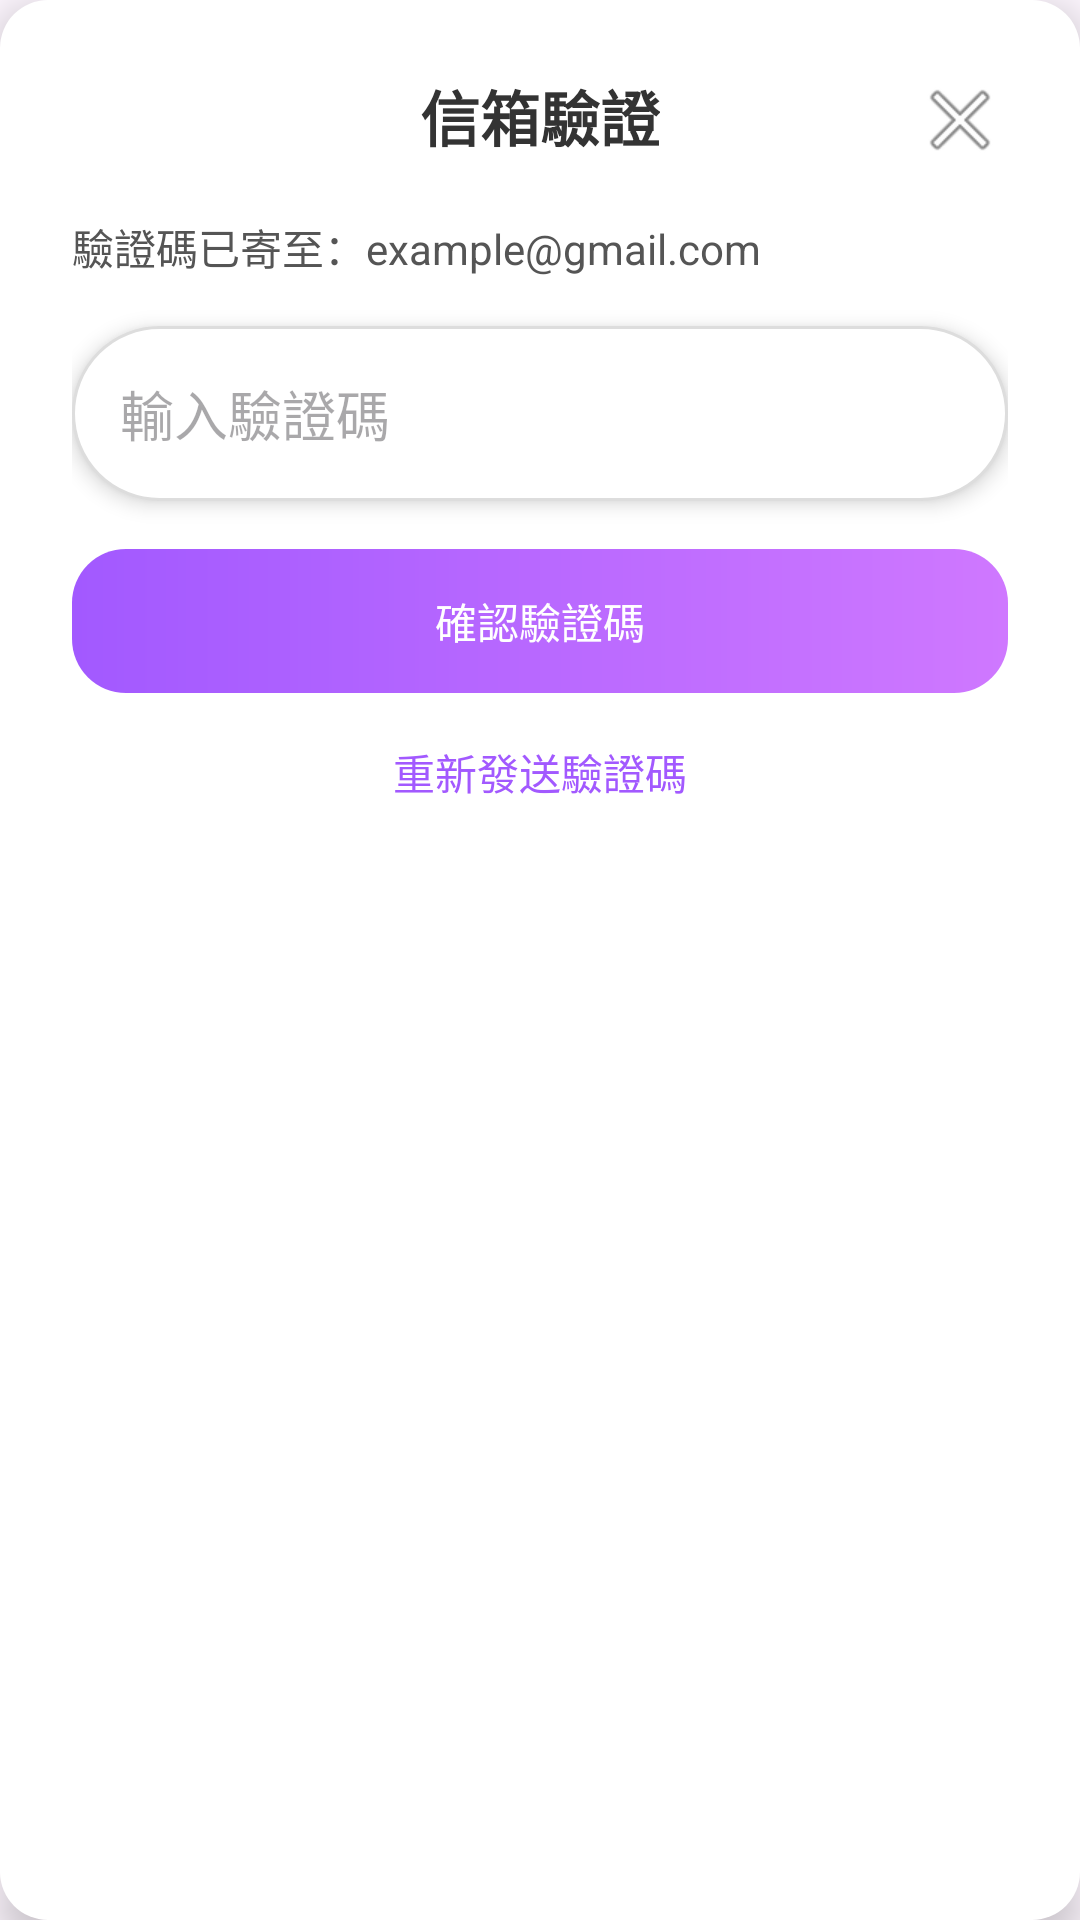

Reconstruct the res/layout file that produces this screen, plus the resources it refers to.
<!-- AndroidManifest.xml: application theme Theme.Detect -->
<!-- res/layout/dialog_vertify.xml -->
<?xml version="1.0" encoding="utf-8"?>
<LinearLayout xmlns:android="http://schemas.android.com/apk/res/android"
    android:layout_width="wrap_content"
    android:layout_height="wrap_content"
    android:orientation="vertical"
    android:background="@drawable/dialog_bg"
    android:elevation="8dp"
    android:padding="24dp">

    
    <RelativeLayout
        android:layout_width="match_parent"
        android:layout_height="wrap_content"
        android:paddingBottom="16dp">

        <TextView
            android:id="@+id/tvDialogTitle"
            android:layout_width="wrap_content"
            android:layout_height="wrap_content"
            android:layout_centerHorizontal="true"
            android:text="信箱驗證"
            android:textSize="20sp"
            android:textStyle="bold"
            android:textColor="#333333" />

        <ImageButton
            android:id="@+id/btnCloseDialog"
            android:layout_width="32dp"
            android:layout_height="32dp"
            android:layout_alignParentEnd="true"
            android:background="?android:attr/selectableItemBackgroundBorderless"
            android:src="@android:drawable/ic_menu_close_clear_cancel"
            android:contentDescription="關閉" />
    </RelativeLayout>

    
    <TextView
        android:id="@+id/emailDisplay"
        android:layout_width="match_parent"
        android:layout_height="wrap_content"
        android:text="驗證碼已寄至：example@gmail.com"
        android:textColor="#555555"
        android:textSize="14sp"
        android:layout_marginBottom="16dp" />

    
    <EditText
        android:id="@+id/etCodeInput"
        android:layout_width="match_parent"
        android:layout_height="wrap_content"
        android:hint="輸入驗證碼"
        android:inputType="number"
        android:background="@drawable/rounded_edittext"
        android:padding="16dp"
        android:layout_marginBottom="16dp"
        android:elevation="4dp" />

    
    <androidx.appcompat.widget.AppCompatButton
        android:id="@+id/btnVerify"
        android:layout_width="match_parent"
        android:layout_height="48dp"
        android:layout_marginBottom="16dp"
        android:background="@drawable/gradient_button"
        android:backgroundTint="@null"
        android:stateListAnimator="@null"
        android:text="確認驗證碼"
        android:textSize="14sp"
        android:textColor="#FFFFFF" />

    
    <TextView
        android:id="@+id/tvResend"
        android:layout_width="match_parent"
        android:layout_height="wrap_content"
        android:layout_marginBottom="16dp"
        android:gravity="center"
        android:text="重新發送驗證碼"
        android:textSize="14sp"
        android:textColor="#A259FF"
        android:clickable="true"
        android:focusable="true"
        android:background="?android:attr/selectableItemBackground" />

    
    <TextView
        android:id="@+id/tvCountdown"
        android:layout_width="match_parent"
        android:layout_height="wrap_content"
        android:text="60 秒後可重新發送"
        android:textColor="#888888"
        android:textSize="12sp"
        android:gravity="center"
        android:visibility="gone" />

</LinearLayout>
<!-- resources referenced by this layout -->
<resources>
  <!-- drawable dialog_bg (drawable) -->
  <?xml version="1.0" encoding="utf-8"?>
  <shape xmlns:android="http://schemas.android.com/apk/res/android"
      android:shape="rectangle">
      
      <solid android:color="#FFFFFF"/>
      <corners android:radius="16dp"/>
  </shape>
  <!-- drawable gradient_button (drawable) -->
  <?xml version="1.0" encoding="utf-8"?>
  <shape xmlns:android="http://schemas.android.com/apk/res/android"
      android:shape="rectangle">
      <gradient
          android:startColor="#A259FF"
          android:endColor="#CF78FF"
          android:angle="0" />
      <corners android:radius="18dp" />
  </shape>
  <!-- drawable rounded_edittext (drawable) -->
  <?xml version="1.0" encoding="utf-8"?>
  <shape xmlns:android="http://schemas.android.com/apk/res/android"
      android:shape="rectangle">
      <solid android:color="#FFFFFF" />
      <corners android:radius="1000dp" />
      <padding
          android:left="12dp"
          android:top="12dp"
          android:right="12dp"
          android:bottom="12dp" />
      <stroke
          android:width="1dp"
          android:color="#DDDDDD" />
  </shape>
  <style name="Theme.Detect" parent="Base.Theme.Detect" />
  <style name="Base.Theme.Detect" parent="Theme.Material3.DayNight.NoActionBar">
          
          
      </style>
</resources>
